Run: headless pygame with SDL's dummy video driver; simulated clock (each Clock.tick advances the game by its frame time, no real sleeping); random seed 0; keys injected as events and as key.get_pressed() state; mouse plan: one left click at the window centre at the start of phase 2, then a move to the lower-right quarter at the start of phase 3.
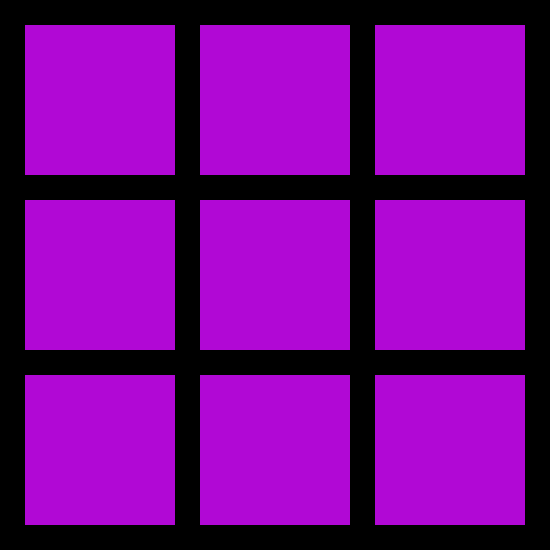
Frame 1 of 4 · flips 1–60 · no input
Frame 2 of 4 · flips 61–180 · clicked the window centre · tapped SPACE, RETURN · held RIGHT (→), D · screen unchanged from frame 1, image omitted
Frame 3 of 4 · flips 181–300 · moved the mouse to the lower-right quarter · held DOWN (↓), S · screen unchanged from frame 2, image omitted
Frame 4 of 4 · flips 301–420 · held LEFT (←), A, UP (↑), W · screen unchanged from frame 3, image omitted

The pygame program that drew these frames:

#  done refreshing with the OOP

import pygame
pygame.init()

tup = (550, 550)
win = pygame.display.set_mode(tup)

name = 'TIC-TAC-TOE'
def display():
    pygame.display.set_caption(name)
display()


class TTT:
    def box(self):
        # for not having the back phase color
        tup = (550, 550)
        win = pygame.display.set_mode(tup)

        name = 'TIC-TAC-TOE'
        def display():
            pygame.display.set_caption(name)
        display()
        # 



        self.box_0 = pygame.draw.rect(win, (177, 8, 213),(25,25,150,150))
        self.box_1 = pygame.draw.rect(win, (177, 8, 213),(200,25,150,150))
        self.box_2 = pygame.draw.rect(win, (177, 8, 213),(375,25,150,150))
        self.box_3 = pygame.draw.rect(win, (177, 8, 213),(25,200,150,150))
        self.box_4 = pygame.draw.rect(win, (177, 8, 213),(200,200,150,150))
        self.box_5 = pygame.draw.rect(win, (177, 8, 213),(375,200,150,150))
        self.box_6 = pygame.draw.rect(win, (177, 8, 213),(25,375,150,150))
        self.box_7 = pygame.draw.rect(win, (177, 8, 213),(200,375,150,150))
        self.box_8 = pygame.draw.rect(win, (177, 8, 213),(375,375,150,150))



        # making variable for the printing
        self.draw = 're'

        # whether filled or not
        self.open_box_0 = True
        self.open_box_1 = True
        self.open_box_2 = True
        self.open_box_3 = True
        self.open_box_4 = True
        self.open_box_5 = True
        self.open_box_6 = True
        self.open_box_7 = True
        self.open_box_8 = True

    # running when calling the function

        self.run = True

        self.ttt = [[0, 0, 0], [0, 0, 0 ], [0, 0, 0]] 
        self.RUN()

    def check_1(self):
        dep = False
        # row
        if self.ttt[0][0] == self.ttt[0][1] == self.ttt[0][2] == 1:
            dep = True
            pygame.draw.line(win, (22,22,22), (25,100), (525,100),21)
            pygame.display.update()

        elif self.ttt[1][0] == self.ttt[1][1] == self.ttt[1][2] == 1:
            dep = True
            pygame.draw.line(win, (22,22,22), (25,275), (525,275),21)
            pygame.display.update()

        elif self.ttt[2][0] == self.ttt[2][1] == self.ttt[2][2] == 1:
            dep = True
            pygame.draw.line(win, (22,22,22), (25,450), (525,450),21)
            pygame.display.update()

        # column
        elif self.ttt[0][0] == self.ttt[1][0] == self.ttt[2][0] == 1:
            dep = True
            pygame.draw.line(win, (22,22,22), (100,25), (100,525),21)
            pygame.display.update()
        elif self.ttt[0][1] == self.ttt[1][1] == self.ttt[2][1] == 1:
            dep = True
            pygame.draw.line(win, (22,22,22), (275,25), (275,525),21)
            pygame.display.update()
        elif self.ttt[0][2] == self.ttt[1][2] == self.ttt[2][2] == 1:
            dep = True
            pygame.draw.line(win, (22,22,22), (450,25), (450,525),21)
            pygame.display.update()

        # diagonal
        elif self.ttt[0][0] == self.ttt[1][1] == self.ttt[2][2] == 1:
            dep = True
            pygame.draw.line(win, (22,22,22), (25,25), (525,525),21)
            pygame.display.update()
        elif self.ttt[0][2] == self.ttt[1][1] == self.ttt[2][0] == 1:
            dep = True
            pygame.draw.line(win, (22,22,22), (525,25), (25,525),21)
            pygame.display.update()
        

        if dep == True:
            pygame.time.delay(3000)
            self.box()

    def check_2(self):
        dep = False
        # row
        if self.ttt[0][0] == self.ttt[0][1] == self.ttt[0][2] == 2:
            dep = True
            pygame.draw.line(win, (22,22,22), (25,100), (525,100),21)
            pygame.display.update()

        elif self.ttt[1][0] == self.ttt[1][1] == self.ttt[1][2] == 2:
            dep = True
            pygame.draw.line(win, (22,22,22), (25,275), (525,275),21)
            pygame.display.update()

        elif self.ttt[2][0] == self.ttt[2][1] == self.ttt[2][2] == 2:
            dep = True
            pygame.draw.line(win, (22,22,22), (25,450), (525,450),21)
            pygame.display.update()

        # column
        elif self.ttt[0][0] == self.ttt[1][0] == self.ttt[2][0] == 2:
            dep = True
            pygame.draw.line(win, (22,22,22), (100,25), (100,525),21)
            pygame.display.update()
        elif self.ttt[0][1] == self.ttt[1][1] == self.ttt[2][1] == 2:
            dep = True
            pygame.draw.line(win, (22,22,22), (275,25), (275,525),21)
            pygame.display.update()
        elif self.ttt[0][2] == self.ttt[1][2] == self.ttt[2][2] == 2:
            dep = True
            pygame.draw.line(win, (22,22,22), (450,25), (450,525),21)
            pygame.display.update()

        # diagonal
        elif self.ttt[0][0] == self.ttt[1][1] == self.ttt[2][2] == 2:
            dep = True
            pygame.draw.line(win, (22,22,22), (25,25), (525,525),21)
            pygame.display.update()
        elif self.ttt[0][2] == self.ttt[1][1] == self.ttt[2][0] == 2:
            dep = True
            pygame.draw.line(win, (22,22,22), (525,25), (25,525),21)
            pygame.display.update()
        

        if dep == True:
            pygame.time.delay(3000)
            self.box()
    

    def check(self):

        self.check_1()
        self.check_2()
        # now checking that it is fulled and needed to be get new page
        if self.ttt[0][0] != 0 and self.ttt[0][1] != 0 and self.ttt[0][2] != 0 and self.ttt[1][0] != 0 and self.ttt[1][1] != 0 and self.ttt[1][2] != 0 and self.ttt[2][0] != 0 and self.ttt[2][1] != 0 and self.ttt[2][2] != 0:
            pygame.time.delay(3000)
            self.box()

    def RUN(self):
        while self.run:
            
            # creating an list of the 9 box

            pygame.time.delay(100)

            for event in pygame.event.get():
                if event.type == pygame.QUIT:
                    self.run = False


                if event.type == pygame.KEYDOWN:
                    if event.key == pygame.K_SPACE:
                        self.box()


                if event.type == pygame.MOUSEBUTTONUP:
                    pos = pygame.mouse.get_pos() 
                    print(pos)

                    if self.box_0.collidepoint(pos) and self.open_box_0:
                        if self.draw == 're':
                            pygame.draw.rect(win, (255, 0, 0), (50,50,100,100))
                            self.draw = 'ci'

                            self.ttt[0][0] = 1
                        else:
                            pygame.draw.circle(win, (0, 255, 0), (100,100), 50)
                            self.draw = 're'

                            self.ttt[0][0] = 2
                        
                        self.open_box_0 = False
                        # self.check()
                

                    if self.box_1.collidepoint(pos) and self.open_box_1:
                        if self.draw == 're':
                            pygame.draw.rect(win, (255, 0, 0), (225,50,100,100))
                            self.draw = 'ci'

                            self.ttt[0][1] = 1
                        else:
                            pygame.draw.circle(win, (0, 255, 0), (275,100), 50)
                            self.draw = 're'

                            self.ttt[0][1] = 2

                        self.open_box_1 = False
                        # self.check()
                

                    if self.box_2.collidepoint(pos) and self.open_box_2:
                        if self.draw == 're':
                            pygame.draw.rect(win, (255, 0, 0), (400,50,100,100))
                            self.draw = 'ci'

                            self.ttt[0][2] = 1
                        else:
                            pygame.draw.circle(win, (0, 255, 0), (450,100), 50)
                            self.draw = 're'

                            self.ttt[0][2] = 2

                        self.open_box_2 =False
                        # self.check()
                
                        

                    if self.box_3.collidepoint(pos) and self.open_box_3:
                        if self.draw == 're':
                            pygame.draw.rect(win, (255, 0, 0), (50,225,100,100))
                            self.draw = 'ci'

                            self.ttt[1][0] = 1
                        else:
                            pygame.draw.circle(win, (0, 255, 0), (100,275), 50)
                            self.draw = 're'

                            self.ttt[1][0] = 2

                        self.open_box_3 = False
                        # self.check()
                

                    if self.box_4.collidepoint(pos) and self.open_box_4:
                        if self.draw == 're':
                            pygame.draw.rect(win, (255, 0, 0), (225,225,100,100))
                            self.draw = 'ci'

                            self.ttt[1][1] = 1
                        else:
                            pygame.draw.circle(win, (0, 255, 0), (275,275), 50)
                            self.draw = 're'

                            self.ttt[1][1] = 2

                        self.open_box_4 = False
                        # self.check()
                

                    if self.box_5.collidepoint(pos) and self.open_box_5:
                        if self.draw == 're':
                            pygame.draw.rect(win, (255, 0, 0), (400,225,100,100))
                            self.draw = 'ci'

                            self.ttt[1][2] = 1
                        else:
                            pygame.draw.circle(win, (0, 255, 0), (450,275), 50)
                            self.draw = 're'
                        
                            self.ttt[1][2] = 2

                        self.open_box_5 = False
                        # self.check()
                

                    if self.box_6.collidepoint(pos) and self.open_box_6:
                        if self.draw == 're':
                            pygame.draw.rect(win, (255, 0, 0), (50,400,100,100))
                            self.draw = 'ci'

                            self.ttt[2][0] = 1
                        else:
                            pygame.draw.circle(win, (0, 255, 0), (100,450), 50)
                            self.draw = 're'

                            self.ttt[2][0] = 2

                        self.open_box_6 = False
                        # self.check()
                

                    if self.box_7.collidepoint(pos) and self.open_box_7:
                        if self.draw == 're':
                            pygame.draw.rect(win, (255, 0, 0), (225,400,100,100))
                            self.draw = 'ci'

                            self.ttt[2][1] = 1
                        else:
                            pygame.draw.circle(win, (0, 255, 0), (275,450), 50)
                            self.draw = 're'

                            self.ttt[2][1] = 2

                        self.open_box_7 = False
                        # self.check()
                

                    if self.box_8.collidepoint(pos) and self.open_box_8:
                        if self.draw == 're':
                            pygame.draw.rect(win, (255, 0, 0), (400,400,100,100))
                            self.draw = 'ci'

                            self.ttt[2][2] = 1
                        else:
                            pygame.draw.circle(win, (0, 255, 0), (450,450), 50)
                            self.draw = 're'

                            self.ttt[2][2] = 2

                        self.open_box_8 = False
                        # self.check()

            
            pygame.display.update()
            self.check()


        pygame.quit()
    
    
x = TTT()
x.box()
